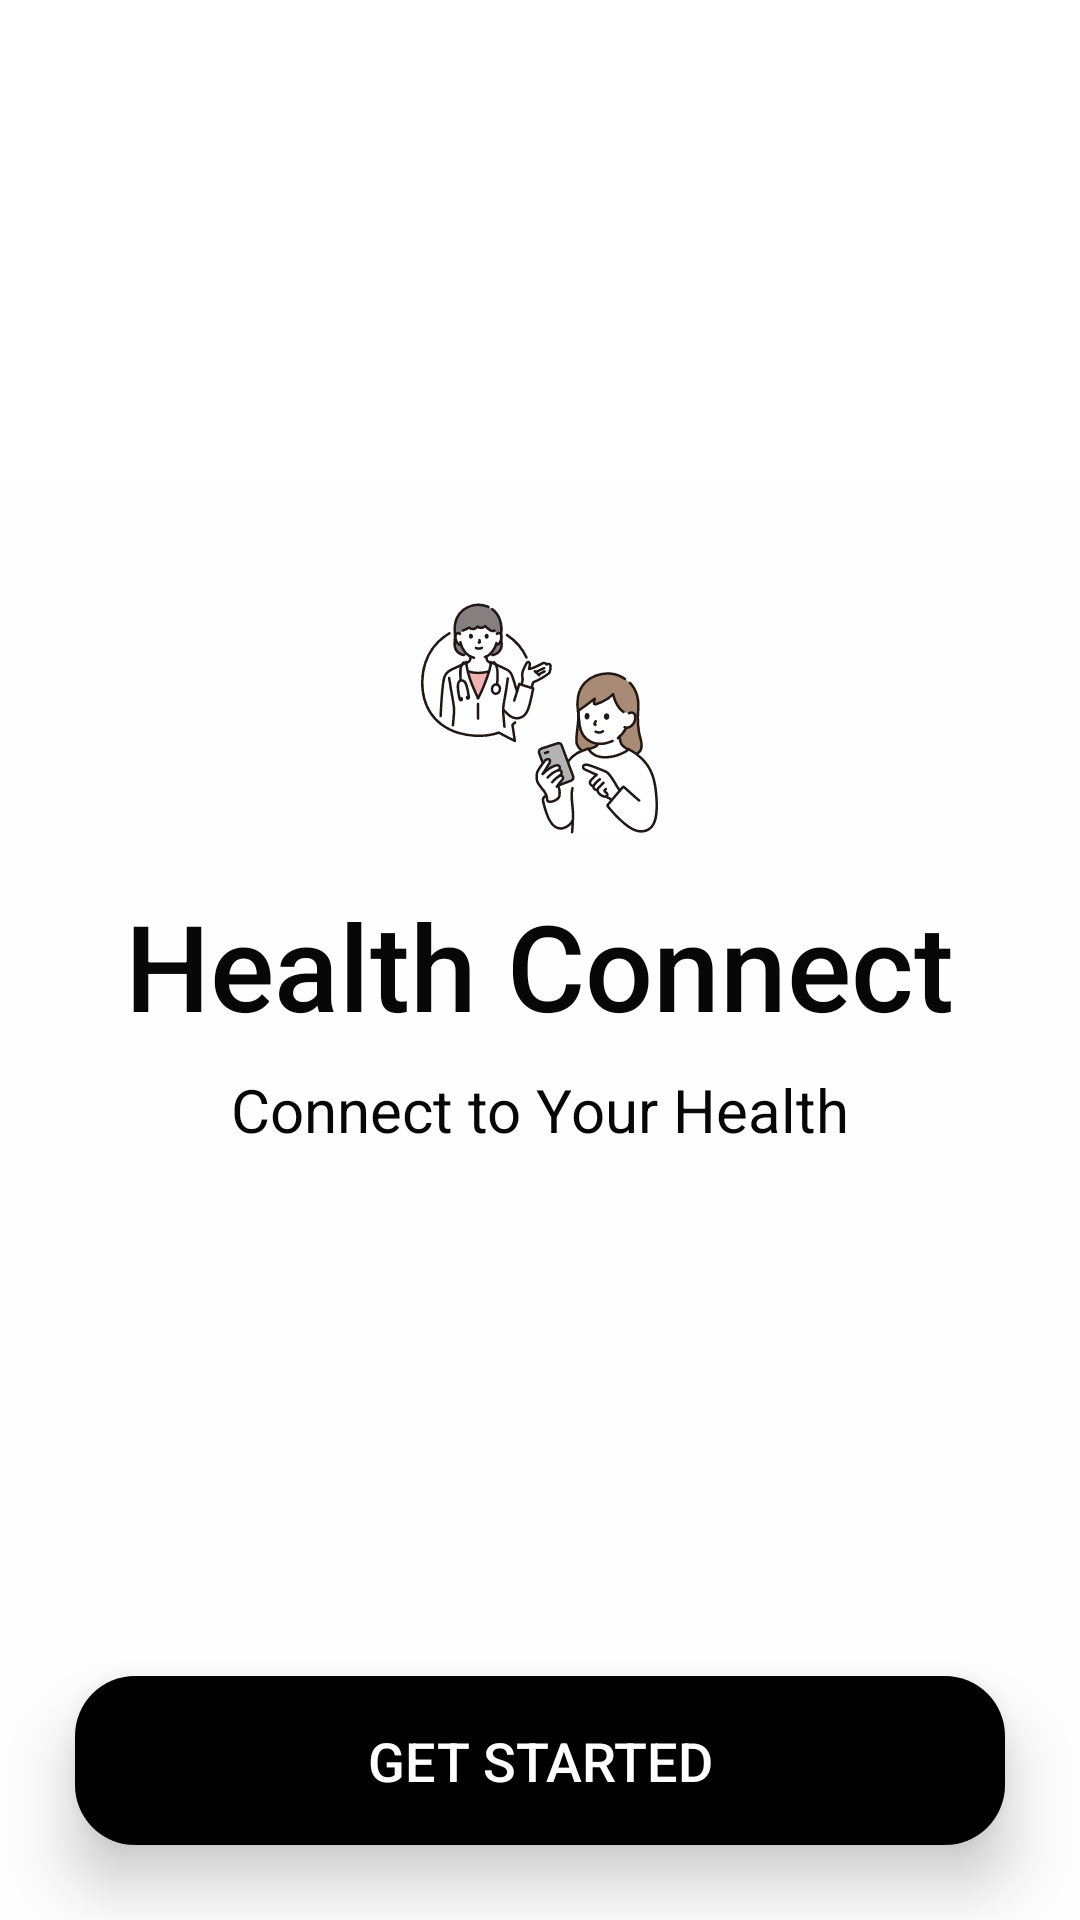

Produce the Android XML layout that renders to this screen, including the resource entries it uses.
<!-- AndroidManifest.xml: activity theme Theme.AppCompat.NoActionBar -->
<!-- res/layout/activity_splash.xml -->
<?xml version="1.0" encoding="utf-8"?>
<RelativeLayout xmlns:android="http://schemas.android.com/apk/res/android"
    xmlns:app="http://schemas.android.com/apk/res-auto"
    android:layout_width="match_parent"
    android:layout_height="match_parent"
    android:background="@drawable/spl"
    android:gravity="center">

    
    <ImageView
        android:id="@+id/heart_icon"
        android:layout_width="87dp"
        android:layout_height="79dp"
        android:layout_centerHorizontal="true"
        android:src="@drawable/online_medical_treatment_female_svgrepo_com"
        android:layout_gravity="center"
        android:layout_marginTop="200dp"
        android:alpha="1.0"
        />

    
    <TextView
        android:id="@+id/app_name"
        android:layout_width="wrap_content"
        android:layout_height="wrap_content"
        android:text="Health Connect"
        android:textColor="@color/black"
        android:textSize="40sp"
        android:layout_below="@id/heart_icon"
        android:layout_marginTop="16dp"
        android:layout_centerHorizontal="true"
        android:fontFamily="sans-serif-medium"
        android:layout_gravity="center"/>

    
    <TextView
        android:id="@+id/tagline"
        android:layout_width="wrap_content"
        android:layout_height="wrap_content"
        android:text="Connect to Your Health"
        android:textColor="@color/black"
        android:textSize="20sp"
        android:layout_below="@id/app_name"
        android:layout_marginTop="8dp"
        android:layout_centerHorizontal="true"
        android:fontFamily="sans-serif"
        android:layout_gravity="center"/>

    

    

    <Button
        android:id="@+id/getStartedButton"
        android:layout_width="match_parent"
        android:layout_height="wrap_content"
        android:layout_centerHorizontal="true"
        android:layout_alignParentBottom="true"
        android:layout_margin="25dp"
        android:background="@drawable/ripple_effect_button"
        android:padding="16dp"
        android:clickable="true"
        android:focusable="true"
        android:text="Get Started"
        android:textColor="#FFFFFF"
        android:textSize="18sp"
        android:elevation="8dp"
        android:translationZ="10dp"/>


</RelativeLayout>
<!-- resources referenced by this layout -->
<resources>
  <color name="black">#070707</color>
  <!-- drawable ic_do: vector/xml drawable (drawable-anydpi, 4623 chars, omitted) -->
  <!-- drawable online_medical_treatment_female_svgrepo_com: vector/xml drawable (drawable, 44596 chars, omitted) -->
  <!-- drawable ripple_effect_button (drawable) -->
  <ripple xmlns:android="http://schemas.android.com/apk/res/android"
      android:color="#80908F8F">
      <item>
          <shape android:shape="rectangle">
              <solid android:color="#000000" /> 
              <corners android:radius="20dp" />  
          </shape>
      </item>
  </ripple>
  <!-- drawable spl (drawable) -->
  <shape xmlns:android="http://schemas.android.com/apk/res/android">
      <gradient
          android:angle="65"
          android:startColor="#FFFFFF"
          android:endColor="#FDFDFD"
          android:type="linear" />
  </shape>
</resources>
